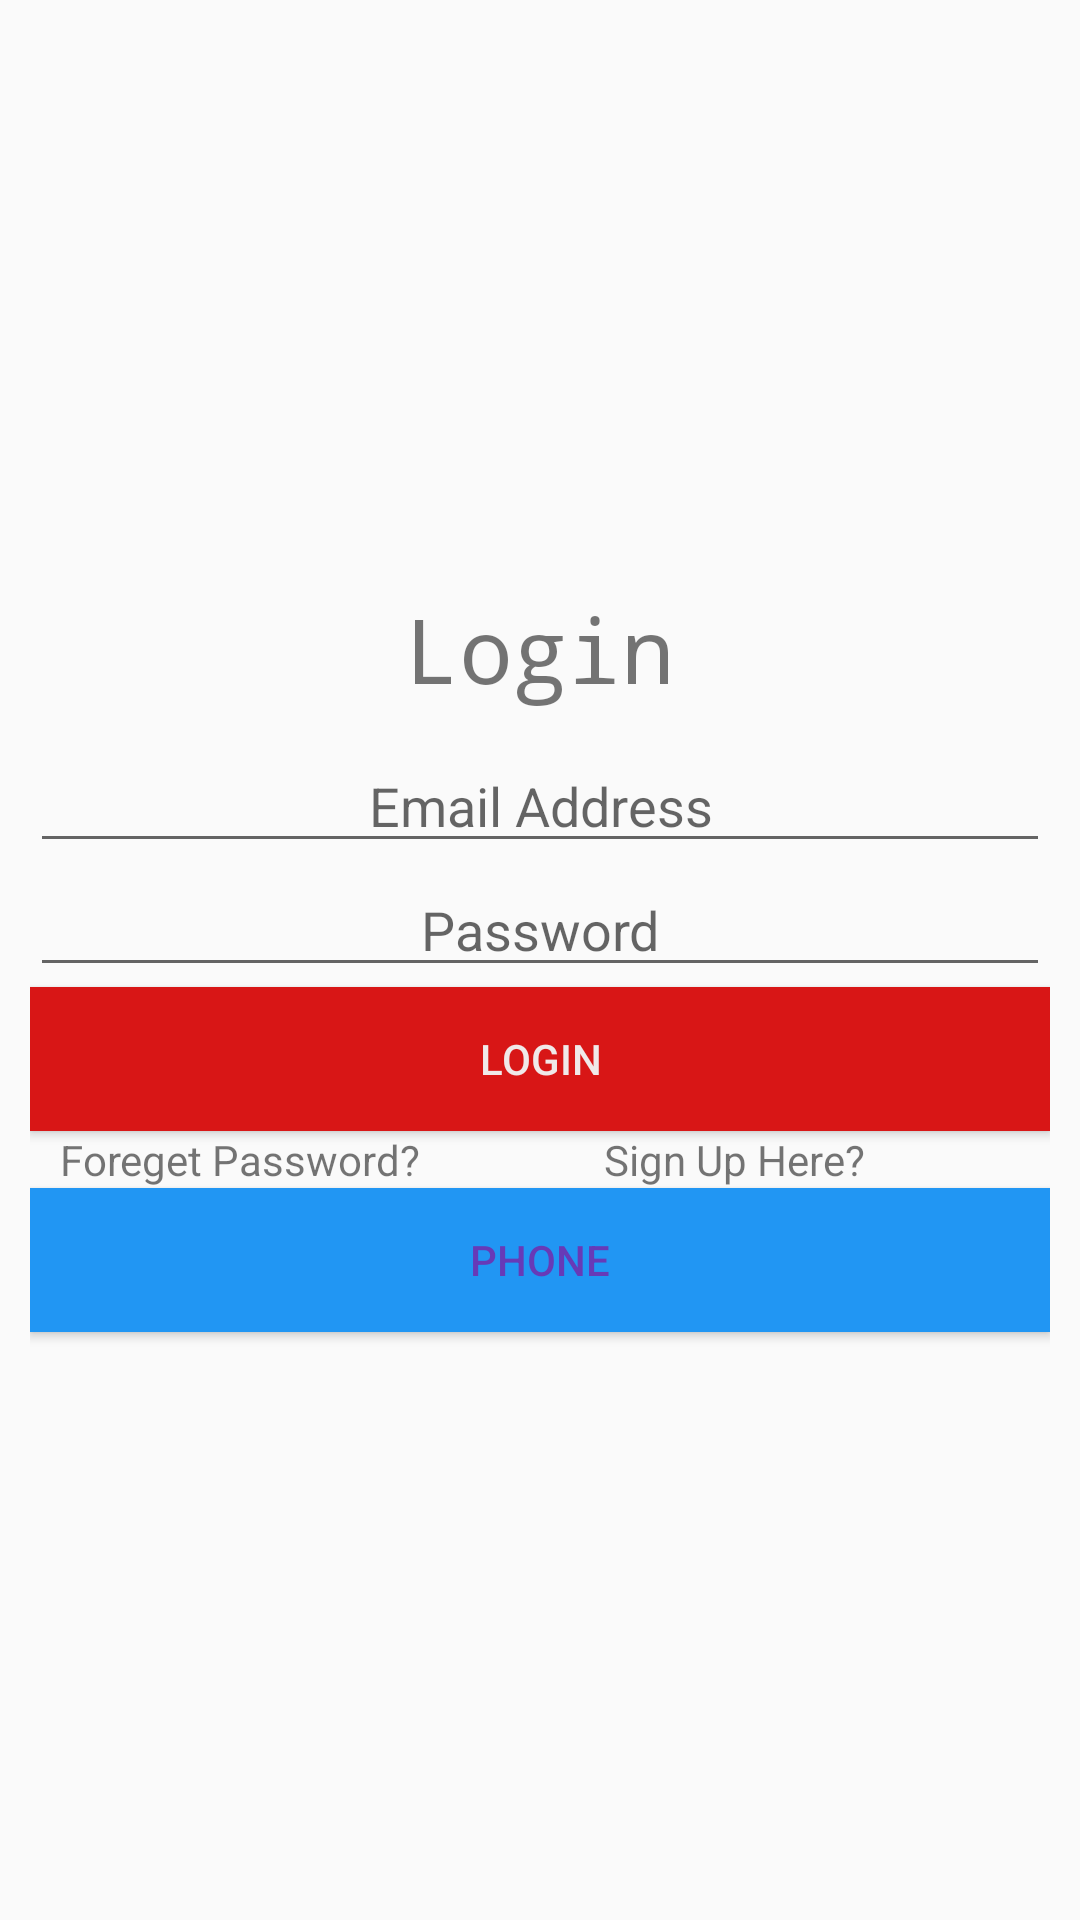

Write the Android layout XML for this screen, with the resource values it uses.
<!-- AndroidManifest.xml: application theme AppTheme -->
<!-- res/layout/activity_login.xml -->
<?xml version="1.0" encoding="utf-8"?>
<LinearLayout xmlns:android="http://schemas.android.com/apk/res/android"
    xmlns:app="http://schemas.android.com/apk/res-auto"
    xmlns:tools="http://schemas.android.com/tools"
    android:layout_width="match_parent"
    android:layout_height="match_parent"
    android:padding="10dp"
    android:gravity="center"
    android:orientation="vertical"
    tools:context=".LoginActivity">


    <TextView
        android:layout_width="match_parent"
        android:layout_height="wrap_content"
        android:text="Login"
        android:textSize="30sp"
        android:textAllCaps="false"
        android:gravity="center"
        android:fontFamily="monospace"/>


    <EditText
        android:layout_marginTop="10dp"
        android:id="@+id/email"
        android:layout_width="match_parent"
        android:layout_height="wrap_content"
        android:gravity="center"

        android:ems="10"
        android:inputType="textEmailAddress"
        android:hint="Email Address" />

    <EditText
        android:id="@+id/password"
        android:layout_width="match_parent"
        android:layout_height="wrap_content"
        android:ems="10"
        android:inputType="textPassword"
        android:hint="Password"
        android:gravity="center"/>


    <Button
        android:id="@+id/login"
        android:layout_width="match_parent"
        android:layout_height="wrap_content"


        android:background="#D81616"
        android:text="Login"
        android:textColor="#F0E9E9"/>

    <LinearLayout
        android:layout_width="match_parent"
        android:layout_height="wrap_content"
        android:weightSum="2">
    <TextView
        android:layout_marginLeft="10dp"
        android:layout_weight="1"
        android:id="@+id/foregt_password"
        android:layout_width="wrap_content"
        android:layout_height="wrap_content"

        android:text="Foreget Password?" />

        <TextView
            android:id="@+id/register"
            android:layout_width="wrap_content"
            android:layout_height="match_parent"
            android:layout_weight="1"

            android:text="Sign Up Here?" />
    </LinearLayout>

    <Button
        android:id="@+id/phone_number_insert"
        android:layout_width="match_parent"
        android:layout_height="wrap_content"
        android:background="#2196F3"

        android:text="Phone"
        android:textColor="#673AB7" />


</LinearLayout>
<!-- resources referenced by this layout -->
<resources>
  <style name="AppTheme" parent="Theme.AppCompat.Light.NoActionBar">
          
          <item name="colorPrimary">@color/colorPrimary</item>
          <item name="colorPrimaryDark">@color/colorPrimaryDark</item>
          <item name="colorAccent">@color/colorAccent</item>
      </style>
  <!-- not gathered from this repository: default colours our renderer supplied (Android Studio template values) -->
  <color name="colorPrimary">#FF6200EE</color>
  <color name="colorPrimaryDark">#FF3700B3</color>
  <color name="colorAccent">#FF03DAC5</color>
</resources>
